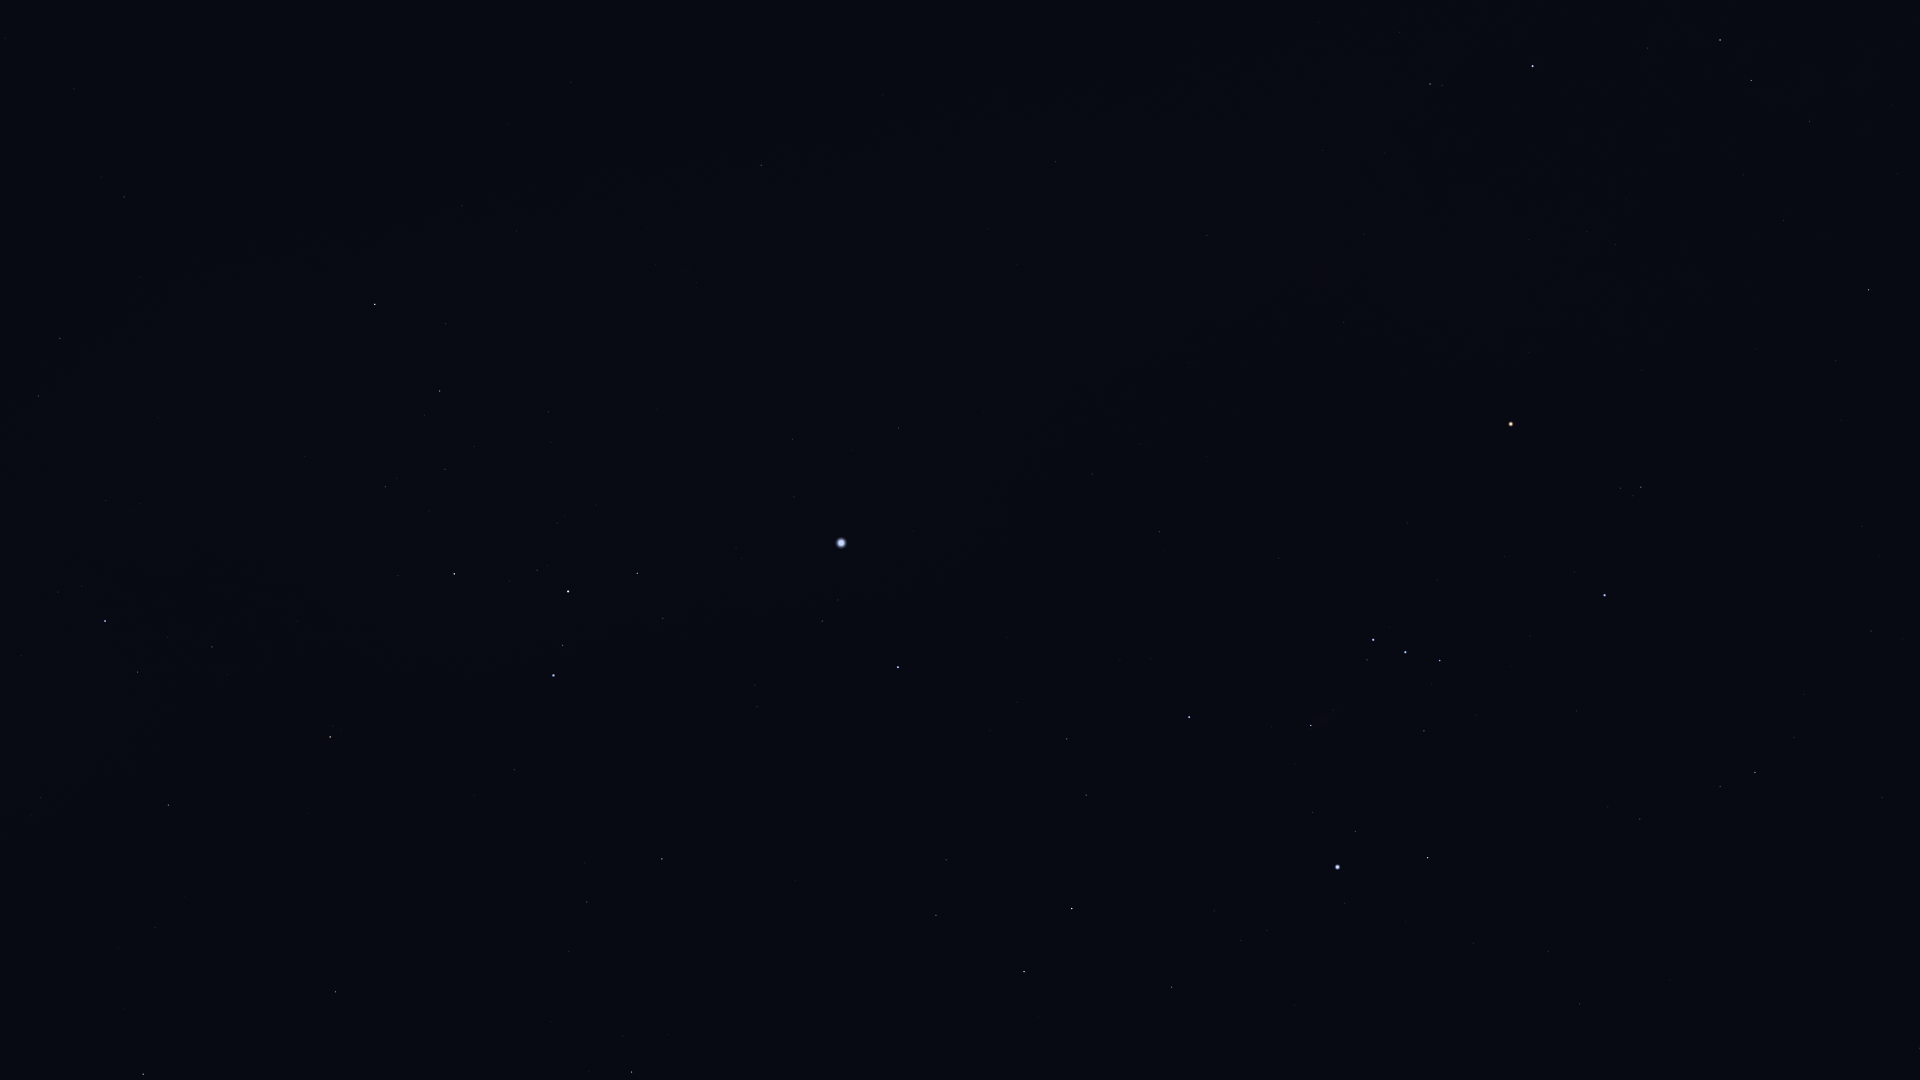

Source data for this figure (header and first rows):
Star_ID, Name, X, Y
21109, Hoggar, 1775, 911
21444, HIP 21444, 1580, 1004
22109, HIP 22109, 1548, 952
22449, Tabit, 1755, 773
22701, HIP 22701, 1474, 943
22730, HIP 22730, 1645, 823
23875, Cursa, 1428, 858
24244, HIP 24244, 1267, 931
24305, HIP 24305, 1172, 987
24327, HIP 24327, 1241, 941
24436, Rigel, 1338, 867
24845, HIP 24845, 1214, 911
24873, HIP 24873, 1231, 897
25336, Bellatrix, 1605, 595
25606, Nihal, 1024, 972
25930, Mintaka, 1440, 661
25985, Arneb, 1072, 909
26207, Meissa, 1641, 487
26241, Hatysa, 1311, 726
26311, Alnilam, 1405, 652
26451, Tianguan, 1869, 290
26727, Alnitak, 1373, 640
27288, HIP 27288, 1086, 795
27366, Saiph, 1189, 717
27628, Wazn, 632, 1072
27913, HIP 27913, 1784, 221
27989, Betelgeuse, 1511, 424
28103, HIP 28103, 1067, 739
28199, HIP 28199, 623, 1036
28614, HIP 28614, 1529, 352
28716, HIP 28716, 1743, 175
28734, HIP 28734, 1810, 121
28910, HIP 28910, 1017, 702
29034, Elkurud, 551, 1022
29038, HIP 29038, 1615, 245
29426, HIP 29426, 1587, 232
29434, HIP 29434, 1627, 200
29550, Amadioha, 687, 886
29651, HIP 29651, 1159, 532
29655, HIP 29655, 1751, 81
30122, Furud, 662, 859
30277, HIP 30277, 587, 902
30324, Mirzam, 898, 667
30343, HIP 30343, 1720, 40
30419, HIP 30419, 1344, 323
30665, HIP 30665, 1507, 175
30867, HIP 30867, 1092, 474
30883, HIP 30883, 1647, 48
30905, Lusitânia, 1452, 196
31216, HIP 31216, 1364, 234
31416, HIP 31416, 755, 685
31592, HIP 31592, 822, 621
31681, HIP 31681, 1533, 66
31685, HIP 31685, 336, 992
31895, Nosaxa, 215, 1073
31978, HIP 31978, 1385, 153
32349, Sirius, 841, 543
32362, HIP 32362, 1430, 84
32533, HIP 32533, 1322, 151
32759, HIP 32759, 515, 770
... 22 more rows
